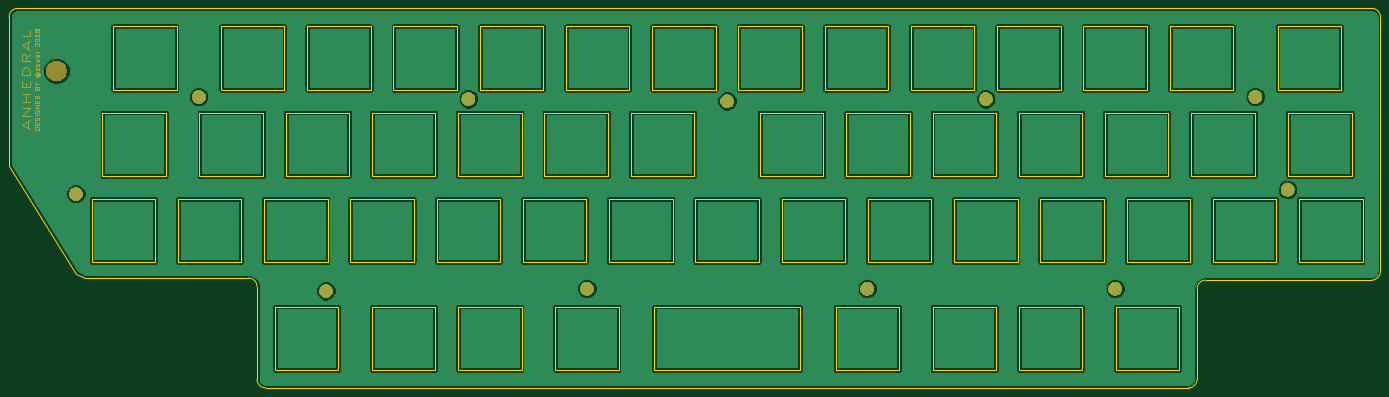
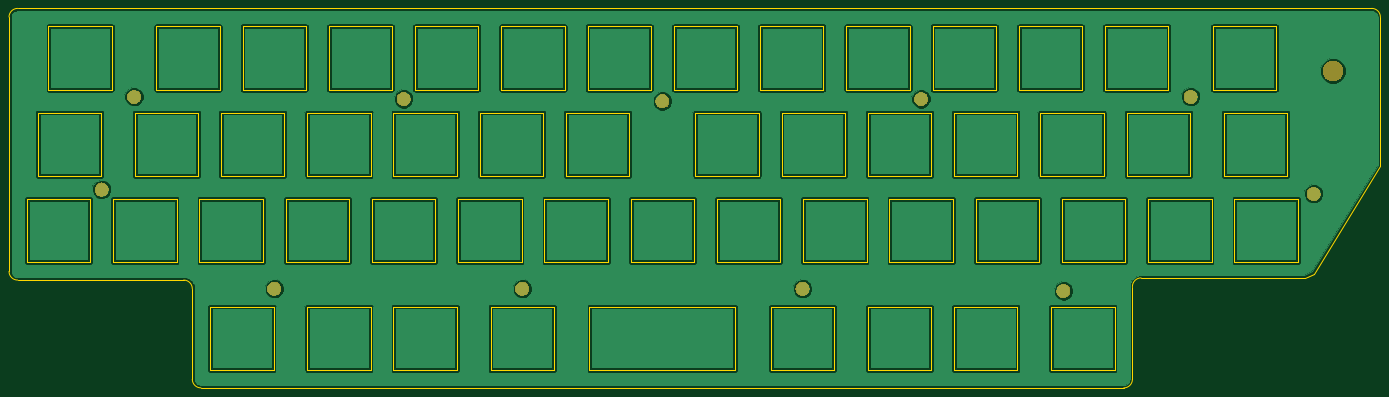
Circuit board: 7 layer files. Board 302.9 x 83.8 mm.
- bottom_copper: anhedral1-top.GBL (137583 bytes)
- bottom_silk: anhedral1-top.GBO (550 bytes)
- bottom_mask: anhedral1-top.GBS (11388 bytes)
- outline: anhedral1-top.GKO (11319 bytes)
- top_copper: anhedral1-top.GTL (137583 bytes)
- top_silk: anhedral1-top.GTO (550 bytes)
- top_mask: anhedral1-top.GTS (18407 bytes)

=== bottom_copper: anhedral1-top.GBL (137583 bytes, source omitted) ===
=== bottom_silk: anhedral1-top.GBO ===
G04 #@! TF.GenerationSoftware,KiCad,Pcbnew,(6.0.0-rc1-dev-1215-g431bdc7a3)*
G04 #@! TF.CreationDate,2018-12-02T19:35:57+01:00*
G04 #@! TF.ProjectId,wave,77617665-2e6b-4696-9361-645f70636258,rev?*
G04 #@! TF.SameCoordinates,Original*
G04 #@! TF.FileFunction,Legend,Bot*
G04 #@! TF.FilePolarity,Positive*
%FSLAX46Y46*%
G04 Gerber Fmt 4.6, Leading zero omitted, Abs format (unit mm)*
G04 Created by KiCad (PCBNEW (6.0.0-rc1-dev-1215-g431bdc7a3)) date 2018 December 02, Sunday 19:35:57*
%MOMM*%
%LPD*%
G01*
G04 APERTURE LIST*
G04 APERTURE END LIST*
M02*

=== bottom_mask: anhedral1-top.GBS (11388 bytes, source omitted) ===
=== outline: anhedral1-top.GKO (11319 bytes, source omitted) ===
=== top_copper: anhedral1-top.GTL (137583 bytes, source omitted) ===
=== top_silk: anhedral1-top.GTO ===
G04 #@! TF.GenerationSoftware,KiCad,Pcbnew,(6.0.0-rc1-dev-1215-g431bdc7a3)*
G04 #@! TF.CreationDate,2018-12-02T19:35:57+01:00*
G04 #@! TF.ProjectId,wave,77617665-2e6b-4696-9361-645f70636258,rev?*
G04 #@! TF.SameCoordinates,Original*
G04 #@! TF.FileFunction,Legend,Top*
G04 #@! TF.FilePolarity,Positive*
%FSLAX46Y46*%
G04 Gerber Fmt 4.6, Leading zero omitted, Abs format (unit mm)*
G04 Created by KiCad (PCBNEW (6.0.0-rc1-dev-1215-g431bdc7a3)) date 2018 December 02, Sunday 19:35:57*
%MOMM*%
%LPD*%
G01*
G04 APERTURE LIST*
G04 APERTURE END LIST*
M02*

=== top_mask: anhedral1-top.GTS (18407 bytes, source omitted) ===
